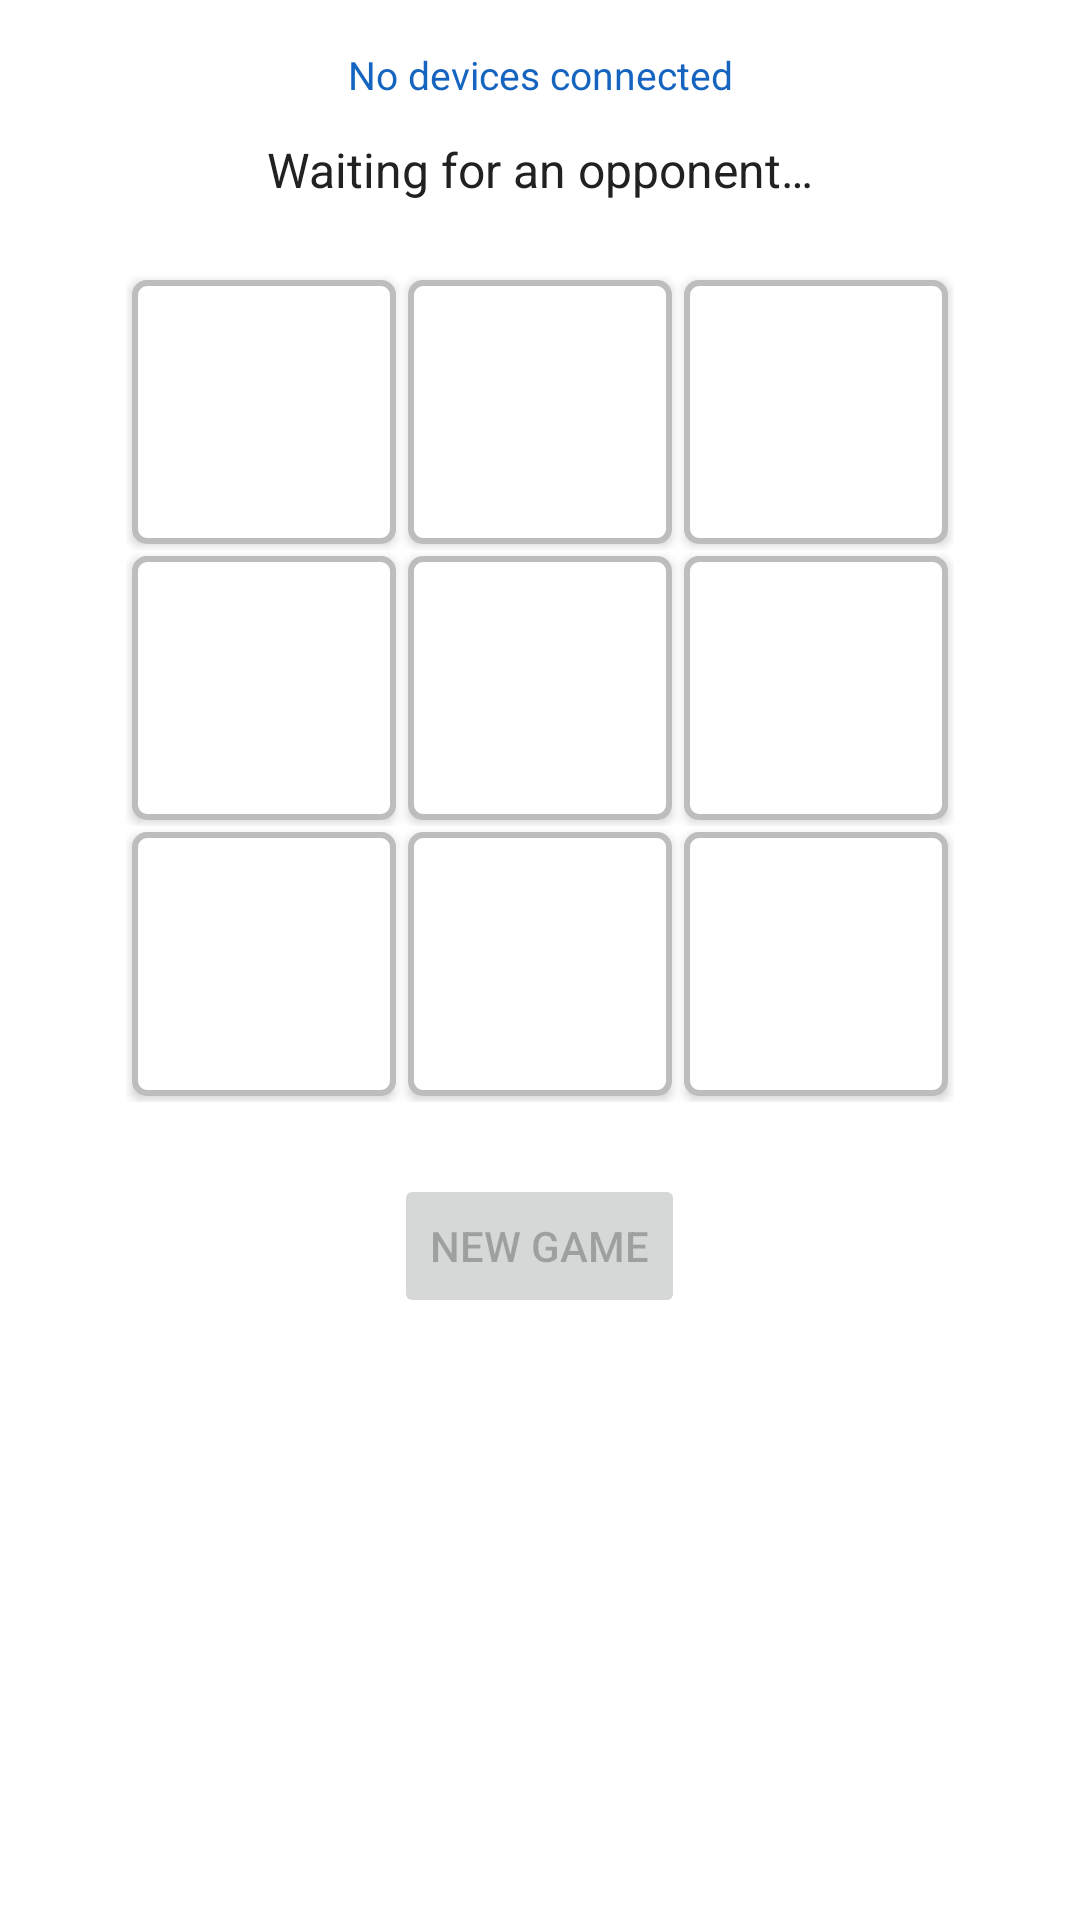

The Android layout XML behind this screen, and the referenced resources:
<!-- AndroidManifest.xml: application theme Theme.NearbyGames -->
<!-- res/layout/fragment_tictactoe.xml -->
<?xml version="1.0" encoding="utf-8"?>
<LinearLayout
    xmlns:android="http://schemas.android.com/apk/res/android"
    android:layout_width="match_parent"
    android:layout_height="match_parent"
    android:orientation="vertical"
    android:gravity="center_horizontal"
    android:padding="12dp">

    <TextView
        android:id="@+id/tvConnectionStatus"
        android:layout_width="match_parent"
        android:layout_height="wrap_content"
        android:gravity="center"
        android:padding="4dp"
        android:text="No devices connected"
        android:textSize="13sp"
        android:textColor="@color/status_text" />

    <TextView
        android:id="@+id/tvStatus"
        android:layout_width="match_parent"
        android:layout_height="wrap_content"
        android:gravity="center"
        android:padding="8dp"
        android:text="Waiting for an opponent…"
        android:textSize="16sp"
        android:textColor="@color/primary_text" />

    
    <LinearLayout
        android:layout_width="wrap_content"
        android:layout_height="wrap_content"
        android:orientation="vertical"
        android:layout_marginTop="16dp">

        <LinearLayout
            android:layout_width="wrap_content"
            android:layout_height="wrap_content"
            android:orientation="horizontal">

            <Button
                android:id="@+id/btn00"
                style="@style/TicTacToeCell" />

            <Button
                android:id="@+id/btn01"
                style="@style/TicTacToeCell" />

            <Button
                android:id="@+id/btn02"
                style="@style/TicTacToeCell" />
        </LinearLayout>

        <LinearLayout
            android:layout_width="wrap_content"
            android:layout_height="wrap_content"
            android:orientation="horizontal">

            <Button
                android:id="@+id/btn10"
                style="@style/TicTacToeCell" />

            <Button
                android:id="@+id/btn11"
                style="@style/TicTacToeCell" />

            <Button
                android:id="@+id/btn12"
                style="@style/TicTacToeCell" />
        </LinearLayout>

        <LinearLayout
            android:layout_width="wrap_content"
            android:layout_height="wrap_content"
            android:orientation="horizontal">

            <Button
                android:id="@+id/btn20"
                style="@style/TicTacToeCell" />

            <Button
                android:id="@+id/btn21"
                style="@style/TicTacToeCell" />

            <Button
                android:id="@+id/btn22"
                style="@style/TicTacToeCell" />
        </LinearLayout>
    </LinearLayout>

    <Button
        android:id="@+id/btnReset"
        android:layout_width="wrap_content"
        android:layout_height="wrap_content"
        android:layout_marginTop="24dp"
        android:enabled="false"
        android:text="@string/reset_game" />

</LinearLayout>
<!-- resources referenced by this layout -->
<resources>
  <color name="primary_text">#212121</color>
  <color name="status_text">#1565C0</color>
  <string name="reset_game">New Game</string>
  <style name="TicTacToeCell">
          <item name="android:layout_width">88dp</item>
          <item name="android:layout_height">88dp</item>
          <item name="android:layout_margin">2dp</item>
          <item name="android:background">@drawable/cell_default</item>
          <item name="android:textSize">32sp</item>
          <item name="android:gravity">center</item>
          <item name="android:padding">0dp</item>
      </style>
  <style name="Theme.NearbyGames" parent="Theme.MaterialComponents.DayNight.DarkActionBar">
          <item name="colorPrimary">@color/purple_500</item>
          <item name="colorPrimaryVariant">@color/purple_700</item>
          <item name="colorOnPrimary">@color/white</item>
          <item name="colorSecondary">@color/teal_200</item>
          <item name="colorSecondaryVariant">@color/teal_700</item>
          <item name="colorOnSecondary">@color/black</item>
          <item name="android:statusBarColor">?attr/colorPrimaryVariant</item>
          <item name="windowActionBar">false</item>
          <item name="windowNoTitle">true</item>
      </style>
  <!-- drawable cell_default (drawable) -->
  <?xml version="1.0" encoding="utf-8"?>
  <shape xmlns:android="http://schemas.android.com/apk/res/android"
      android:shape="rectangle">
      <solid android:color="#FFFFFF" />
      <stroke android:width="2dp" android:color="#BDBDBD" />
      <corners android:radius="4dp" />
  </shape>
  <color name="purple_500">#FF6200EE</color>
  <color name="purple_700">#FF3700B3</color>
  <color name="white">#FFFFFFFF</color>
  <color name="teal_200">#FF03DAC5</color>
  <color name="teal_700">#FF018786</color>
  <color name="black">#FF000000</color>
</resources>
